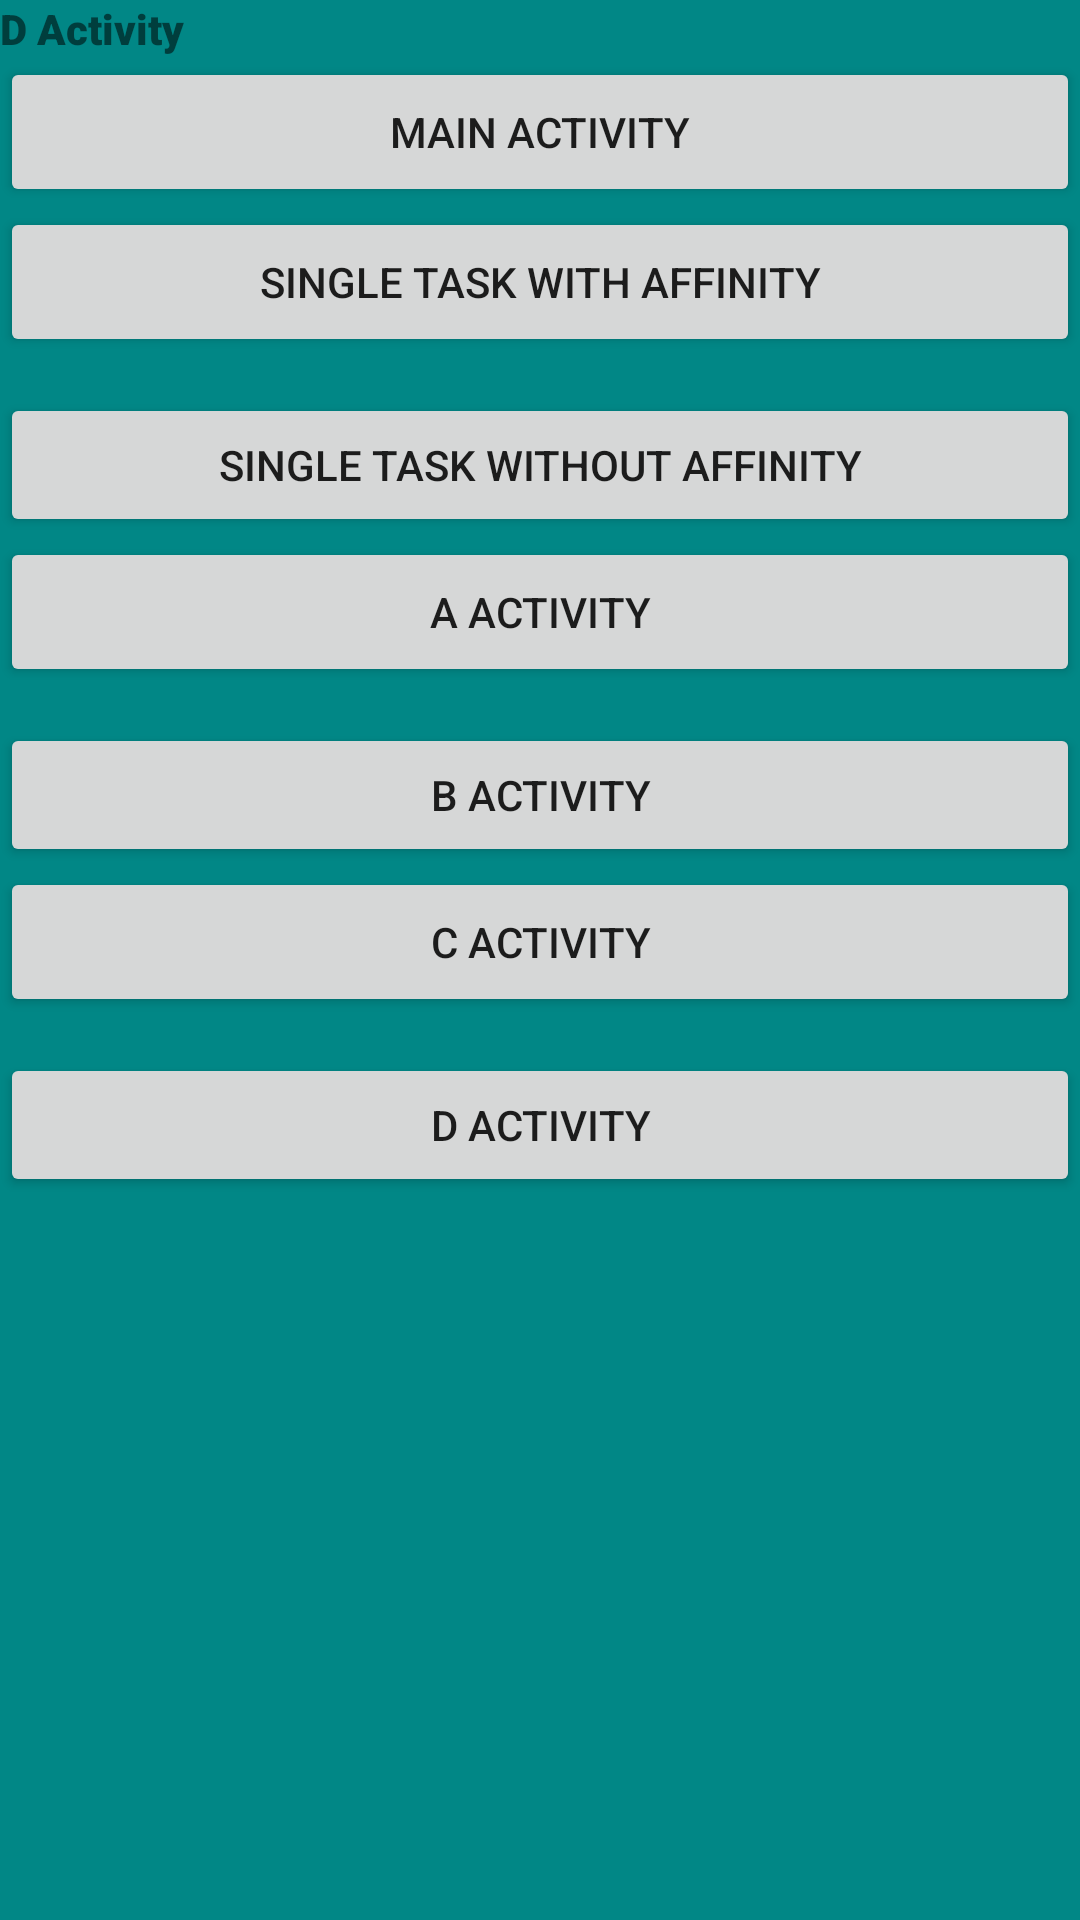

Produce the Android XML layout that renders to this screen, including the resource entries it uses.
<!-- AndroidManifest.xml: application theme Theme.TaskExample -->
<!-- res/layout/activity_d.xml -->
<?xml version="1.0" encoding="utf-8"?>
<androidx.constraintlayout.widget.ConstraintLayout
    xmlns:android="http://schemas.android.com/apk/res/android"
    xmlns:tools="http://schemas.android.com/tools"
    android:layout_width="match_parent"
    android:layout_height="match_parent"
    android:background="@color/teal_700">

    <LinearLayout
        tools:layout_editor_absoluteX="63dp"
        tools:layout_editor_absoluteY="0dp"
        android:layout_width="match_parent"
        android:layout_height="match_parent"
        android:orientation="vertical">

        <TextView
            android:id="@+id/textView"
            android:layout_width="match_parent"
            android:layout_height="wrap_content"
            android:fontFamily="sans-serif-black"
            android:text="D Activity" />

        <Button
            android:id="@+id/MainButton"
            android:layout_width="match_parent"
            android:layout_height="50dp"
            android:text="Main Activity" />

        <Button
            android:id="@+id/singleTaskWithAffinityButton"
            android:layout_width="match_parent"
            android:layout_height="50dp"
            android:text="Single Task With Affinity" />

        <Button
            android:id="@+id/singleTaskWithoutAffinityButton"
            android:layout_width="match_parent"
            android:layout_height="wrap_content"
            android:layout_marginTop="12dp"
            android:text="Single Task Without Affinity" />

        <Button
            android:id="@+id/AActvityButton"
            android:layout_width="match_parent"
            android:layout_height="50dp"
            android:text="A Activity" />

        <Button
            android:id="@+id/BActivityButton"
            android:layout_width="match_parent"
            android:layout_height="wrap_content"
            android:layout_marginTop="12dp"
            android:text="B Activity" />

        <Button
            android:id="@+id/CActivityButton"
            android:layout_width="match_parent"
            android:layout_height="50dp"
            android:text="C Activity" />

        <Button
            android:id="@+id/DActivityButton"
            android:layout_width="match_parent"
            android:layout_height="wrap_content"
            android:layout_marginTop="12dp"
            android:text="D Activity" />
    </LinearLayout>
</androidx.constraintlayout.widget.ConstraintLayout>
<!-- resources referenced by this layout -->
<resources>
  <style name="Theme.TaskExample" parent="Theme.MaterialComponents.DayNight.DarkActionBar">
          
          <item name="colorPrimary">@color/purple_500</item>
          <item name="colorPrimaryVariant">@color/purple_700</item>
          <item name="colorOnPrimary">@color/white</item>
          
          <item name="colorSecondary">@color/teal_200</item>
          <item name="colorSecondaryVariant">@color/teal_700</item>
          <item name="colorOnSecondary">@color/black</item>
          
          <item name="android:statusBarColor" tools:targetApi="l">?attr/colorPrimaryVariant</item>
          
      </style>
  <!-- not gathered from this repository: default colours our renderer supplied (Android Studio template values) -->
  <color name="purple_500">#FF6200EE</color>
  <color name="purple_700">#FF3700B3</color>
  <color name="teal_200">#FF03DAC5</color>
  <color name="teal_700">#FF018786</color>
  <color name="black">#FF000000</color>
  <color name="white">#FFFFFFFF</color>
</resources>
